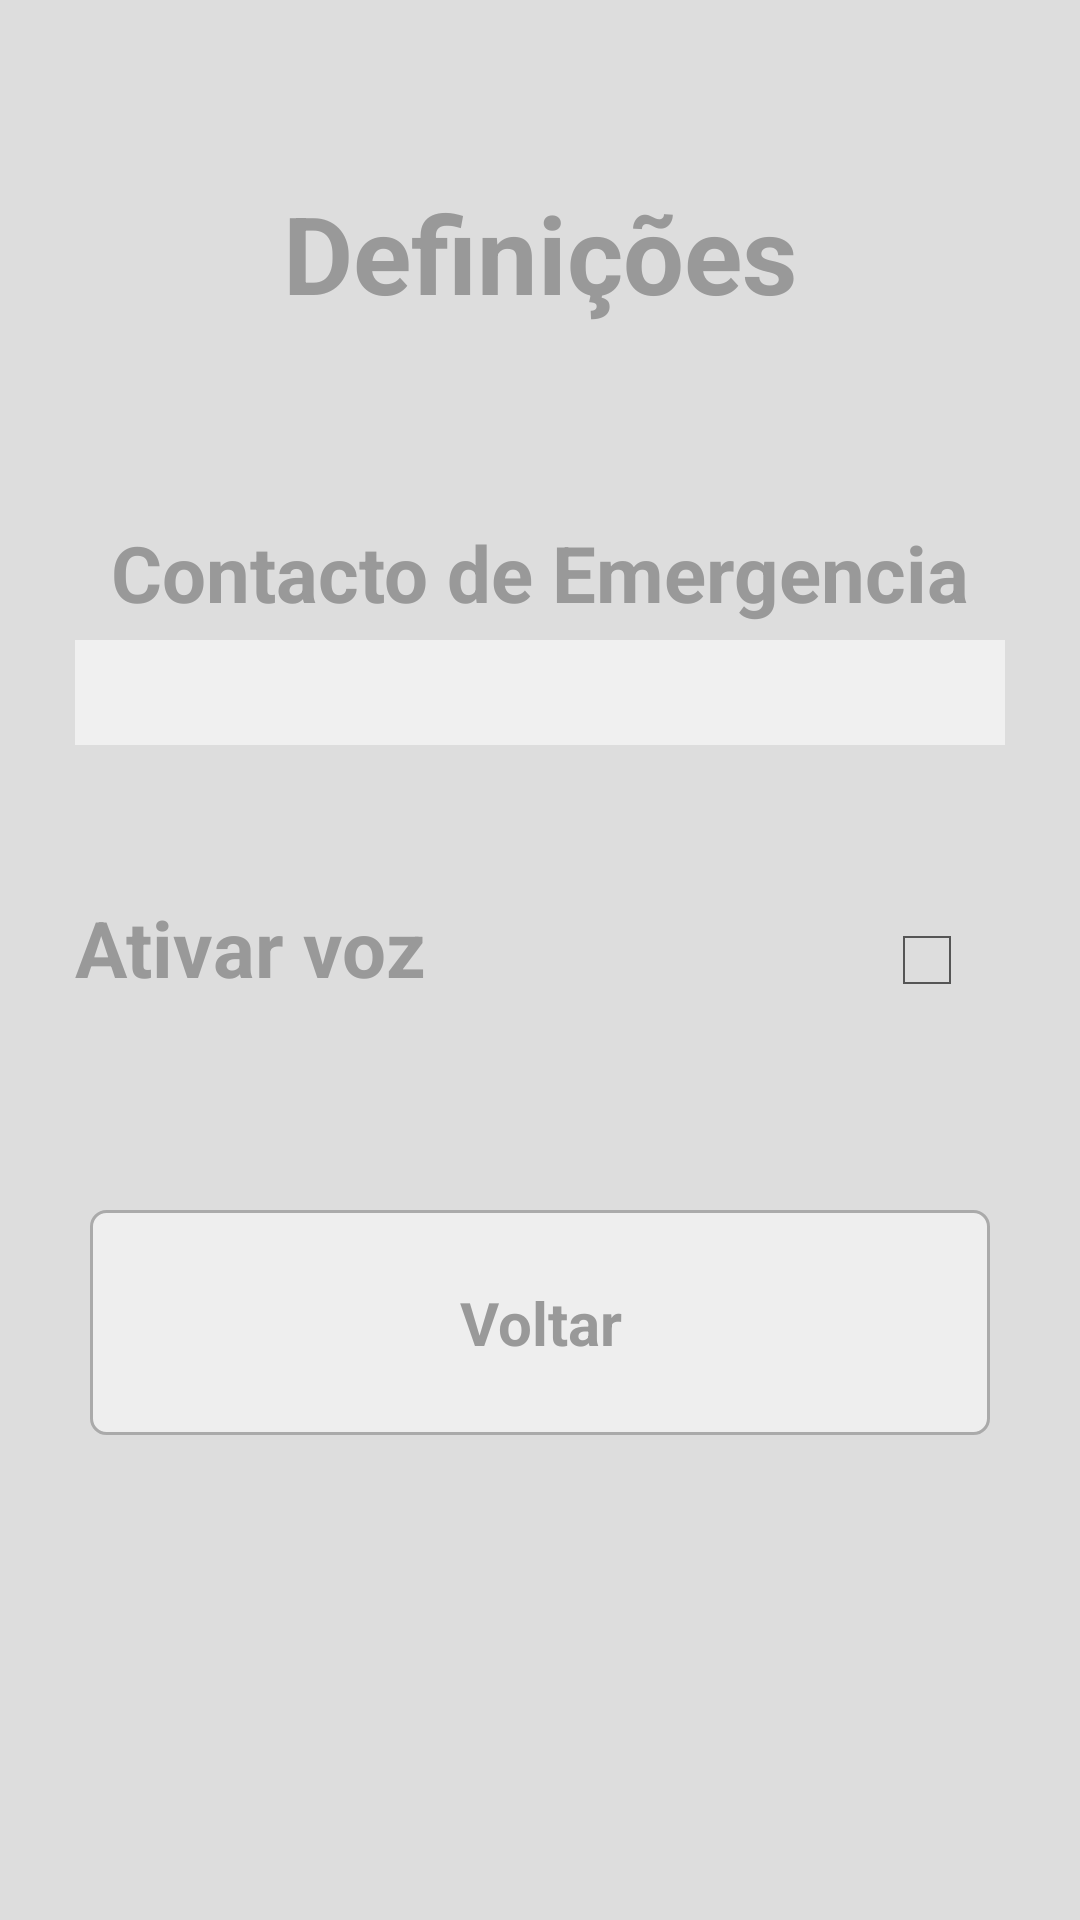

Here is an Android app screen rendered from its layout file. Give the layout XML and the strings, colors and styles it references.
<!-- AndroidManifest.xml: application theme AppTheme -->
<!-- res/layout/activity_definicoes.xml -->
<?xml version="1.0" encoding="utf-8"?>
<LinearLayout xmlns:android="http://schemas.android.com/apk/res/android"
    xmlns:tools="http://schemas.android.com/tools"
    android:id="@+id/activity_definicoes"
    android:layout_width="match_parent"
    android:layout_height="match_parent"
    android:orientation="vertical"
    android:background="#DDDDDD"
    tools:context="com.isec.boxreminder.Definicoes">

    <LinearLayout
        android:orientation="horizontal"
        android:layout_width="match_parent"
        android:layout_height="wrap_content"
        android:id="@+id/definicoesLayout1"
        android:layout_marginTop="60dp"
        android:layout_marginBottom="35dp">

        <TextView
            android:text="@string/definicoes"
            android:layout_width="wrap_content"
            android:layout_height="wrap_content"
            android:id="@+id/TextViewDefinicoes"
            android:layout_weight="1"
            android:gravity="center"
            android:textColor="#999999"
            android:textStyle="normal|bold"
            android:textSize="36sp" />
    </LinearLayout>
    <LinearLayout
        android:orientation="horizontal"
        android:layout_width="match_parent"
        android:layout_height="wrap_content"
        android:id="@+id/definicoesLayout2"
        android:layout_marginTop="30dp">

        <TextView
            android:text="@string/def_cEmer"
            android:layout_width="wrap_content"
            android:layout_height="wrap_content"
            android:id="@+id/TextViewdcEmer"
            android:layout_weight="1"
            android:gravity="center"
            android:textColor="#999999"
            android:textStyle="normal|bold"
            android:textSize="26sp" />

    </LinearLayout>
    <LinearLayout
        android:orientation="horizontal"
        android:layout_width="match_parent"
        android:layout_height="wrap_content"
        android:id="@+id/definicoesLayout3"
        android:layout_marginTop="5dp"
        android:layout_marginRight="25dp"
        android:layout_marginLeft="25dp">

        <EditText
            android:layout_width="match_parent"
            android:layout_height="wrap_content"
            android:inputType="phone"
            android:ems="9"
            android:id="@+id/editTextContacto"
            android:textSize="26dp"
            android:background="#f0f0f0"
            />

    </LinearLayout>

    <LinearLayout
        android:orientation="horizontal"
        android:layout_width="match_parent"
        android:layout_height="wrap_content"
        android:id="@+id/definicoesLayout4"
        android:layout_marginTop="50dp"
        android:layout_marginLeft="25dp">

        <LinearLayout
            android:layout_width="match_parent"
            android:layout_height="match_parent"
            android:orientation="horizontal"
            android:weightSum="10">
            <TextView
                android:text="@string/def_AtivVoz"
                android:layout_width="0dp"
                android:layout_height="wrap_content"
                android:id="@+id/TextViewdSetVoz"
                android:layout_weight="8"
                android:textColor="#999999"
                android:textStyle="normal|bold"
                android:textSize="26sp"
                android:gravity="left" />

            <CheckBox
                android:layout_height="wrap_content"
                android:id="@+id/checkBoxVoz"
                android:layout_weight="2"
                android:gravity="right|center_vertical|start"
                android:layout_width="0dp" />
        </LinearLayout>

    </LinearLayout>

    <LinearLayout
        android:orientation="horizontal"
        android:layout_width="match_parent"
        android:layout_height="wrap_content"
        android:id="@+id/definicoesLayout5"
        android:layout_marginLeft="30dp"
        android:layout_marginRight="30dp"
        android:layout_marginTop="70dp">

        <Button
            android:text="@string/voltar"
            android:layout_width="wrap_content"
            android:layout_height="wrap_content"
            android:background="@drawable/round_corners_button"
            android:layout_weight="1"
            android:layout_margin="0dp"
            android:textColor="#999999"
            android:textStyle="normal|bold"
            android:textSize="20sp"
            android:id="@+id/definicoesBotaoVoltar" />
    </LinearLayout>

</LinearLayout>
<!-- resources referenced by this layout -->
<resources>
  <!-- drawable round_corners_button (drawable) -->
  <?xml version="1.0" encoding="utf-8"?>
  <selector xmlns:android="http://schemas.android.com/apk/res/android">
      <item>
          <shape android:shape="rectangle">
              <corners android:radius="5dp" />
              <stroke android:color="#AAAAAA" android:width="1dp" />
              <solid android:color="#EEEEEE"/>
              <size android:width="40dp" android:height="75dp"/>
          </shape>
      </item>
  </selector>
  <string name="def_AtivVoz">Ativar voz</string>
  <string name="def_cEmer">Contacto de Emergencia</string>
  <string name="definicoes">Definições</string>
  <string name="voltar">Voltar</string>
  <style name="AppTheme" parent="android:Theme.Holo.Light.NoActionBar">
          
      </style>
</resources>
